Dataset: dataset (GitHub, dakshhkhatri/HelmVision). Classes: helmet, no helmet.

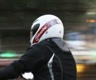
Label: helmet

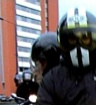
Label: helmet

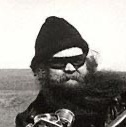
Label: no helmet

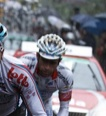
Label: helmet

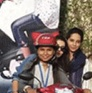
Label: helmet

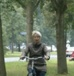
Label: no helmet
